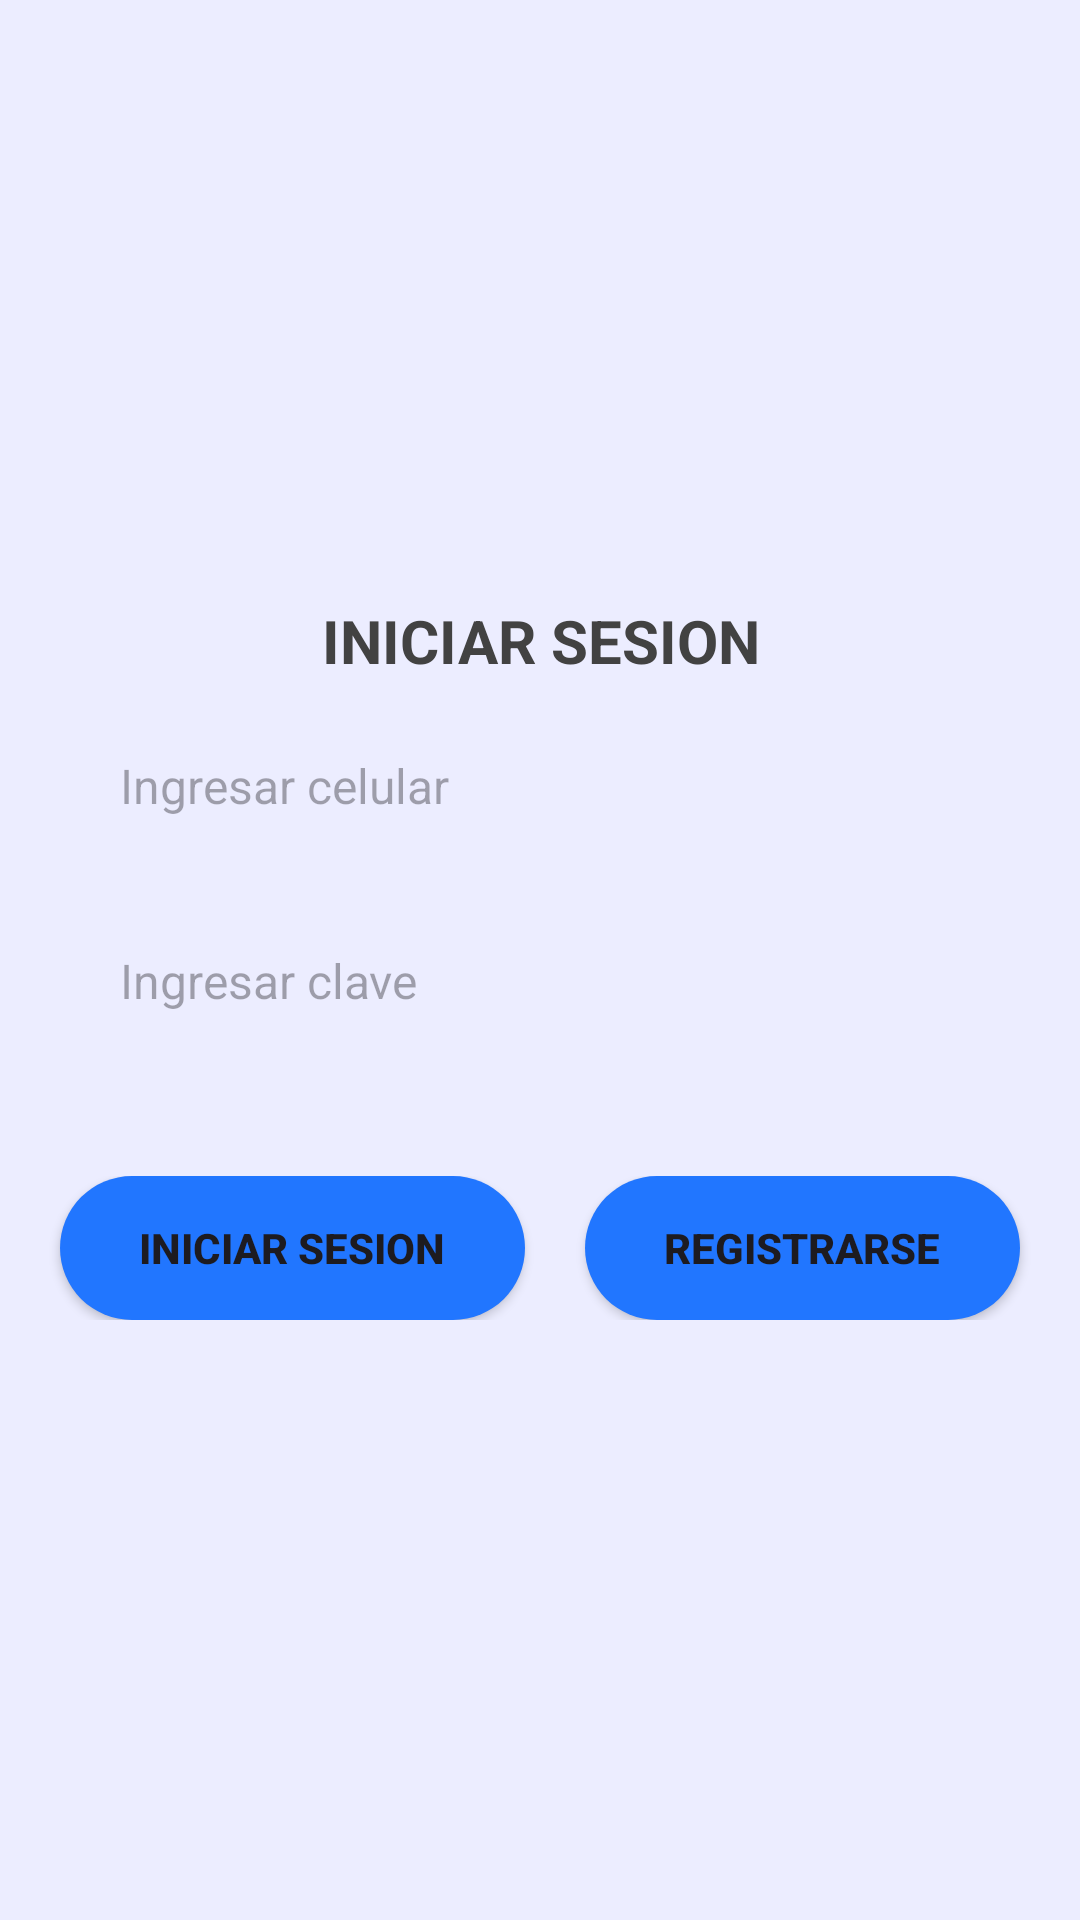

Layout XML and referenced resources for this Android screen:
<!-- AndroidManifest.xml: application theme Theme.AndroidChatBot -->
<!-- res/layout/activity_main.xml -->
<?xml version="1.0" encoding="utf-8"?>
<LinearLayout xmlns:android="http://schemas.android.com/apk/res/android"
    xmlns:app="http://schemas.android.com/apk/res-auto"
    xmlns:tools="http://schemas.android.com/tools"
    android:layout_width="match_parent"
    android:background="@color/theme_color_8"
    android:layout_height="match_parent"
    android:orientation="vertical"
    android:gravity="center"
    tools:context=".MainActivity">

    <TextView
        android:id="@+id/TxtLogin"
        android:textColor="#424242"
        android:layout_width="match_parent"
        android:layout_height="wrap_content"
        android:textAllCaps="true"
        android:gravity="center"
        android:textSize="20sp"
        android:textStyle="bold"
        android:text="Iniciar Sesion"
        android:layout_marginBottom="10dp"/>
    
    <EditText
        android:id="@+id/edPhone"
        android:layout_width="match_parent"
        android:layout_height="50dp"
        android:hint="Ingresar celular"
        android:maxLines="1"
        android:layout_marginStart="20dp"
        android:layout_marginEnd="20dp"
        android:paddingStart="20dp"
        android:paddingEnd="0dp"
        android:textSize="16sp"
        android:background="@drawable/round_back_white"
        android:layout_marginBottom="15dp" />

    <EditText
        android:id="@+id/edPassword"
        android:layout_width="match_parent"
        android:layout_height="50dp"
        android:hint="Ingresar clave"
        android:maxLines="1"
        android:layout_marginStart="20dp"
        android:layout_marginEnd="20dp"
        android:paddingStart="20dp"
        android:paddingEnd="0dp"
        android:textSize="16sp"
        android:background="@drawable/round_back_white" />

    <LinearLayout
        android:layout_width="match_parent"
        android:layout_height="wrap_content"
        android:layout_marginStart="10sp"
        android:layout_marginTop="40dp"
        android:layout_marginEnd="10sp"
        android:gravity="center"
        android:orientation="horizontal">

        <Button
            android:id="@+id/btnLogin"
            android:layout_width="wrap_content"
            android:layout_height="wrap_content"
            android:layout_marginStart="10sp"
            android:layout_marginEnd="10sp"
            android:layout_weight="1"
            android:background="@drawable/round_back_theme_1000"
            android:text="Iniciar Sesion"
            android:textStyle="bold" />

        <Button
            android:id="@+id/btnRegister"
            android:layout_width="wrap_content"
            android:layout_height="wrap_content"
            android:layout_marginStart="10sp"
            android:layout_marginEnd="10sp"
            android:layout_weight="1"
            android:background="@drawable/round_back_theme_1000"
            android:text="Registrarse"
            android:textStyle="bold" />
    </LinearLayout>

</LinearLayout>
<!-- resources referenced by this layout -->
<resources>
  <color name="theme_color_8">#142176FF</color>
  <!-- drawable round_back_theme_1000 (drawable) -->
  <?xml version="1.0" encoding="utf-8"?>
  <shape xmlns:android="http://schemas.android.com/apk/res/android"
      android:shape="rectangle">
      <corners android:radius="1000dp" />
      <solid android:color="@color/theme_color" />
  </shape>
  <style name="Theme.AndroidChatBot" parent="Base.Theme.AndroidChatBot" />
  <color name="theme_color">#2176FF</color>
  <style name="Base.Theme.AndroidChatBot" parent="Theme.Material3.DayNight.NoActionBar">
          
          <item name="colorPrimary">@color/theme_color</item>
          <item name="colorPrimaryVariant">@color/theme_color</item>
          <item name="colorOnPrimary">@color/white</item>
          
          <item name="colorSecondary">@color/teal_200</item>
          <item name="colorSecondaryVariant">@color/teal_700</item>
          <item name="colorOnSecondary">@color/black</item>
          
          <item name="android:statusBarColor">?attr/colorPrimaryVariant</item>
      </style>
  <color name="white">#FFFFFFFF</color>
  <color name="teal_200">#FF03DAC5</color>
  <color name="teal_700">#FF018786</color>
  <color name="black">#FF000000</color>
</resources>
